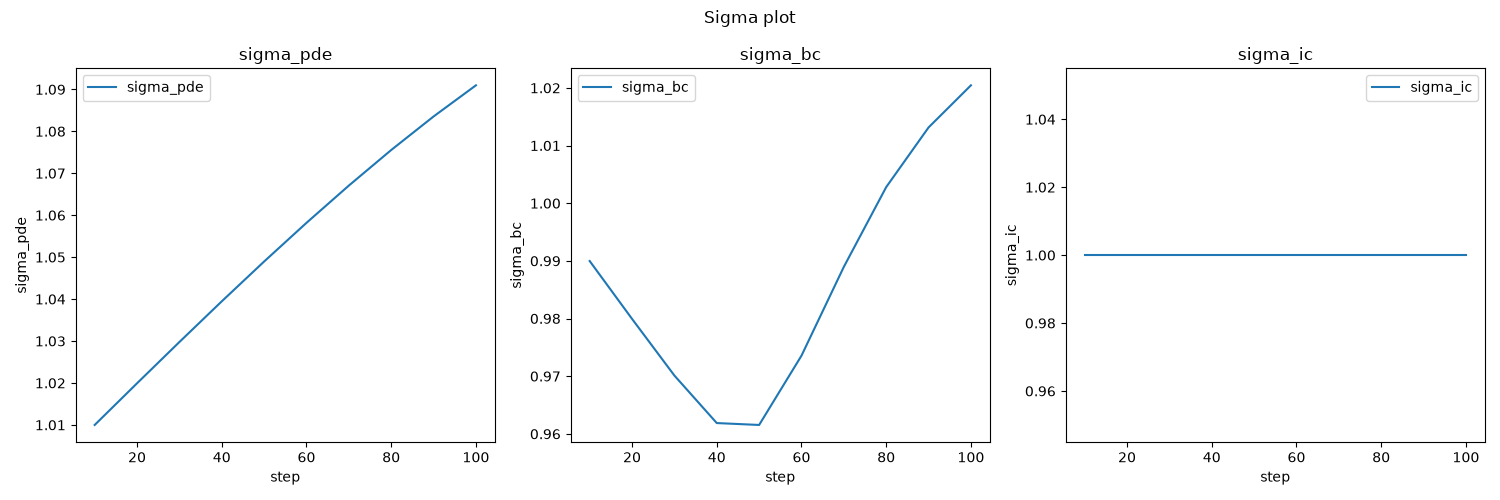

Values plotted in this chart, from the file beside it:
step, sigma_pde, sigma_bc, sigma_ic
10, 1.01, 0.99, 1.0
20, 1.02, 0.9799, 1.0
30, 1.03, 0.9701, 1.0
40, 1.039, 0.9619, 1.0
50, 1.049, 0.9615, 1.0
60, 1.058, 0.9736, 1.0
70, 1.067, 0.989, 1.0
80, 1.076, 1.003, 1.0
90, 1.084, 1.013, 1.0
100, 1.091, 1.02, 1.0
